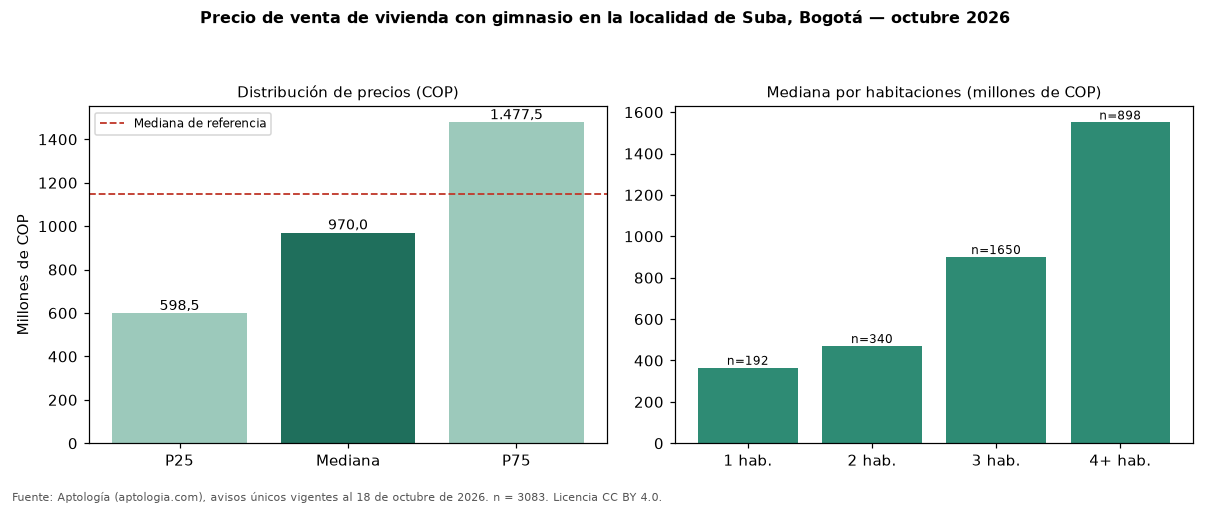

The file beside this chart, header and first rows:
seccion, metrica, valor_cop, n
precio, p25, 598500000, 3083
precio, mediana, 970000000, 3083
precio, p75, 1477500000, 3083
cop_por_m2, p25, 5777778, 3083
cop_por_m2, mediana, 6972973, 3083
cop_por_m2, p75, 8539052, 3083
area, area_mediana_m2, 137.4, 3083
habitaciones, 1, 365000000, 192
habitaciones, 2, 470000000, 340
habitaciones, 3, 900000000, 1650
habitaciones, 4+, 1550000000, 898
administracion, mediana, 720000, 2652
estrato, moda, 5, 
parqueadero, porcentaje_con_parqueadero, 92.5, 3083
referencia, mediana_referencia, 1150000000, 10115
referencia, mediana_cop_por_m2_referencia, 5837070, 10115
comparacion, mediana_grupo_opuesto, 1250000000, 6460
